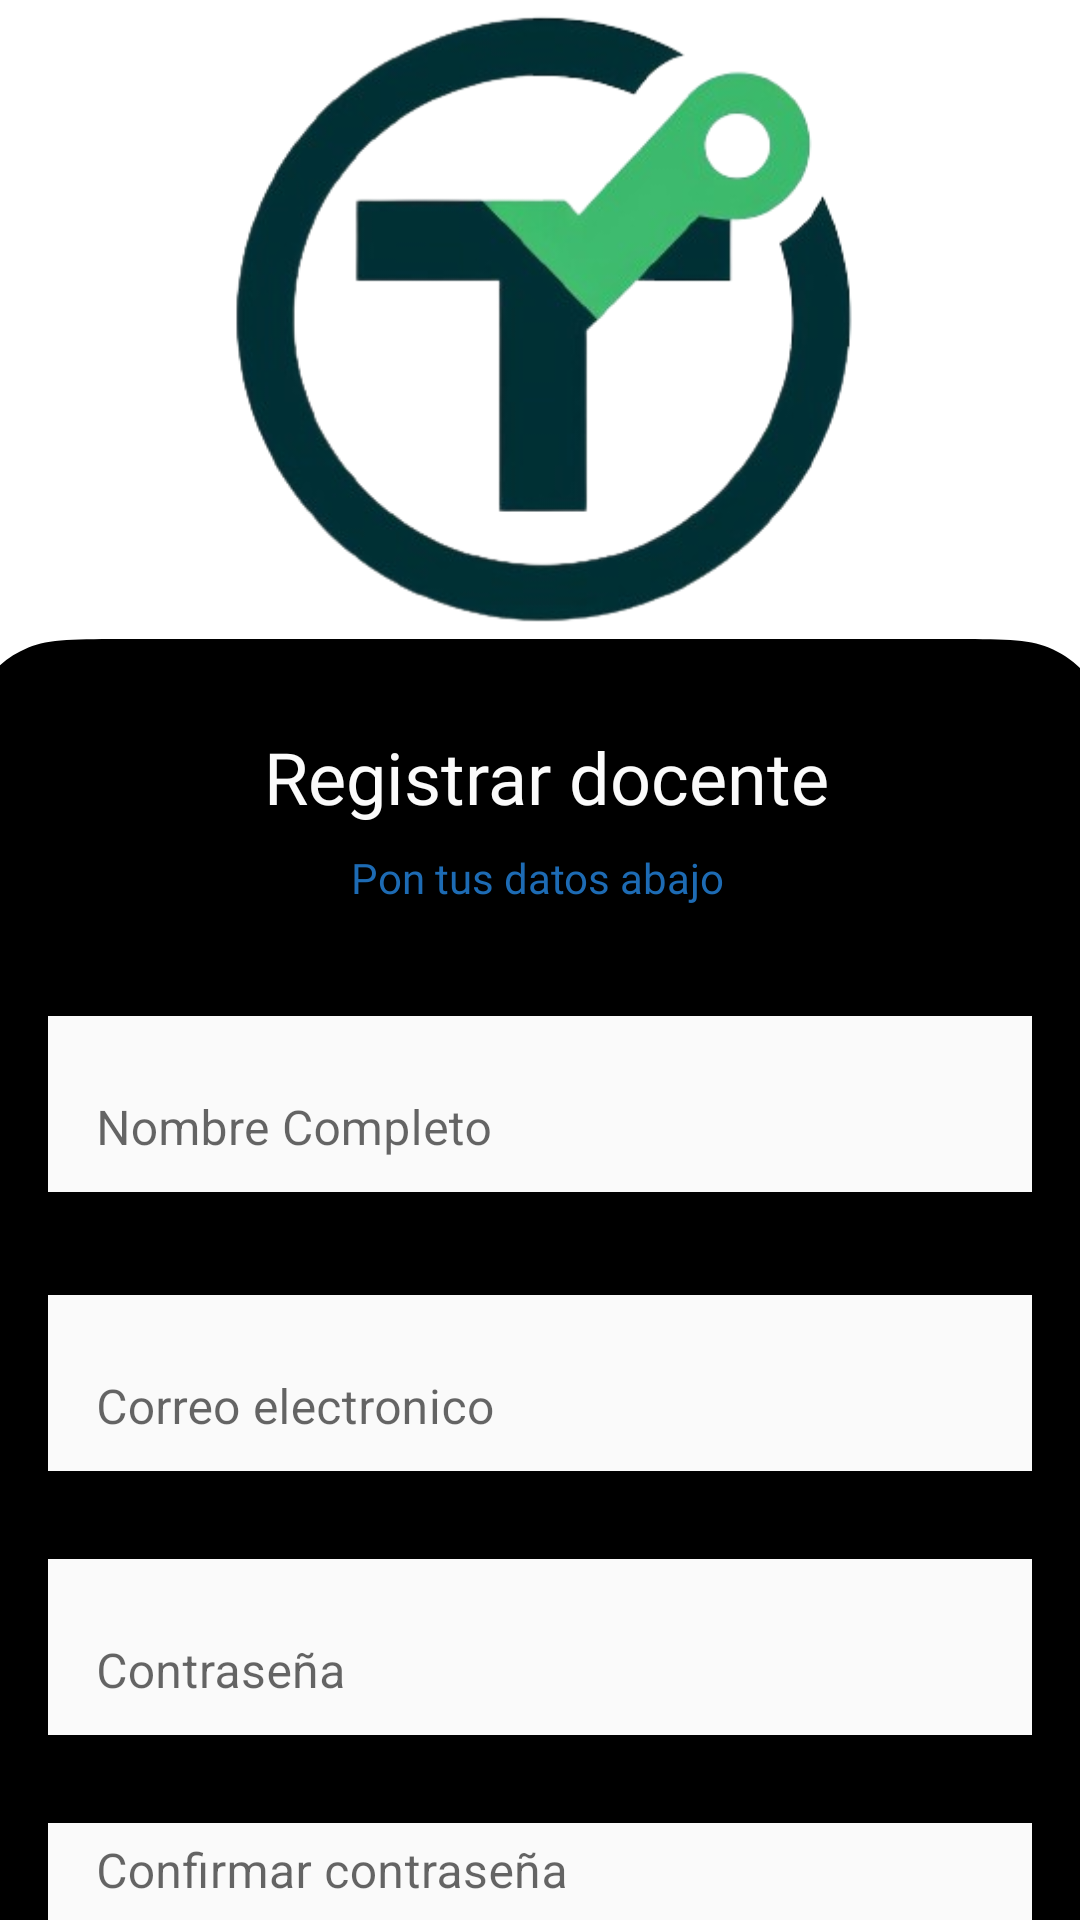

Write the Android layout XML for this screen, with the resource values it uses.
<!-- AndroidManifest.xml: application theme Theme.TesoemCheckPoint_ISC -->
<!-- res/layout/activity_registrar_docente.xml -->
<?xml version="1.0" encoding="utf-8"?>
<RelativeLayout xmlns:android="http://schemas.android.com/apk/res/android"
    xmlns:app="http://schemas.android.com/apk/res-auto"
    xmlns:tools="http://schemas.android.com/tools"
    android:id="@+id/registrar_docente"
    android:layout_width="match_parent"
    android:layout_height="match_parent"
    android:background="#FFFFFF"
    android:clipToOutline="true">

    <ImageView
        android:id="@+id/logoTeso"
        android:layout_width="wrap_content"
        android:layout_height="255dp"
        android:layout_alignParentStart="true"
        android:layout_alignParentTop="true"
        android:layout_alignParentEnd="true"
        android:layout_marginStart="37dp"
        android:layout_marginTop="-19dp"
        android:layout_marginEnd="35dp"
        android:clipToOutline="true"
        android:scaleX="1.3"
        android:scaleY="1.3"
        app:srcCompat="@drawable/tesochecklogotrans" />

    <View
        android:id="@+id/tarjeta"
        android:layout_width="match_parent"
        android:layout_height="572dp"
        android:layout_alignParentStart="true"
        android:layout_alignParentTop="true"
        android:layout_alignParentEnd="true"
        android:layout_marginStart="0dp"

        android:layout_marginTop="213dp"
        android:layout_marginEnd="0dp"
        android:background="@drawable/tarjeta_negra"
        android:clipToOutline="true" />

    <TextView
        android:id="@+id/iniciar_ses"
        android:layout_width="297dp"
        android:layout_height="wrap_content"
        android:layout_alignTop="@+id/tarjeta"
        android:layout_alignParentStart="true"
        android:layout_alignParentEnd="true"
        android:layout_marginStart="51dp"
        android:layout_marginTop="30dp"
        android:layout_marginEnd="47dp"
        android:fontFamily="@font/sora_semibold"
        android:gravity="top"
        android:lineSpacingExtra="1sp"
        android:text="@string/regdocente"
        android:textAlignment="center"
        android:textColor="#FBFBFB"
        android:textSize="24sp"
        android:translationY="-0.48sp"
        tools:ignore="RtlCompat" />

    <TextView
        android:id="@+id/datos"
        android:layout_width="137dp"
        android:layout_height="21dp"
        android:layout_below="@+id/iniciar_ses"
        android:layout_alignParentStart="true"
        android:layout_alignParentEnd="true"
        android:layout_marginStart="48dp"
        android:layout_marginTop="8dp"
        android:layout_marginEnd="50dp"
        android:fontFamily="@font/inter"
        android:lineSpacingExtra="1sp"
        android:text="@string/datosldocente"
        android:textAlignment="center"
        android:textColor="@color/TesoAzul"
        android:textSize="14sp"
        android:translationY="-0.48sp" />

    
    <com.google.android.material.textfield.TextInputLayout
        android:id="@+id/nombre_input_layout"
        style="@style/Widget.MaterialComponents.TextInputLayout.OutlinedBox"
        android:layout_width="wrap_content"
        android:layout_height="64dp"
        android:layout_below="@+id/datos"
        android:layout_alignParentStart="true"
        android:layout_alignParentEnd="true"
        android:layout_marginStart="16dp"
        android:layout_marginTop="29dp"
        android:layout_marginEnd="16dp"
        android:hint="@string/rnombrecomple"
        app:boxCornerRadiusTopEnd="16dp"
        app:boxCornerRadiusTopStart="16dp"
        app:errorEnabled="true">


        <com.google.android.material.textfield.TextInputEditText
            android:id="@+id/nombre_input"
            android:layout_width="match_parent"
            android:layout_height="75dp"
            android:background="@color/TesoBlanco"
            android:inputType="textPersonName" />

    </com.google.android.material.textfield.TextInputLayout>

    
    <com.google.android.material.textfield.TextInputLayout
        android:id="@+id/email_input_layout"
        style="@style/Widget.MaterialComponents.TextInputLayout.OutlinedBox"
        android:layout_width="wrap_content"
        android:layout_height="64dp"
        android:layout_below="@+id/nombre_input_layout"
        android:layout_alignParentStart="true"
        android:layout_alignParentEnd="true"
        android:layout_marginStart="16dp"
        android:layout_marginTop="29dp"
        android:layout_marginEnd="16dp"
        android:hint="@string/scorreo"
        app:boxCornerRadiusTopEnd="16dp"
        app:boxCornerRadiusTopStart="16dp"
        app:errorEnabled="true">


        <com.google.android.material.textfield.TextInputEditText
            android:id="@+id/email_input"
            android:layout_width="match_parent"
            android:layout_height="75dp"
            android:background="@color/TesoBlanco"
            android:inputType="textEmailAddress" />

    </com.google.android.material.textfield.TextInputLayout>

    
    <com.google.android.material.textfield.TextInputLayout
        android:id="@+id/password_input_layout"
        style="@style/Widget.MaterialComponents.TextInputLayout.OutlinedBox"
        android:layout_width="wrap_content"
        android:layout_height="64dp"
        android:layout_below="@+id/email_input_layout"
        android:layout_alignParentStart="true"
        android:layout_alignParentEnd="true"
        android:layout_marginStart="16dp"
        android:layout_marginTop="24dp"
        android:layout_marginEnd="16dp"
        android:hint="@string/scontrasena"
        app:boxCornerRadiusTopEnd="16dp"
        app:boxCornerRadiusTopStart="16dp"
        app:errorEnabled="true">


        <com.google.android.material.textfield.TextInputEditText
            android:id="@+id/password_input"
            android:layout_width="match_parent"
            android:layout_height="75dp"
            android:background="@color/TesoBlanco"
            android:inputType="textPassword" />

    </com.google.android.material.textfield.TextInputLayout>

    
    <com.google.android.material.textfield.TextInputLayout
        android:id="@+id/confirmpassword_input_layout"
        style="@style/Widget.MaterialComponents.TextInputLayout.OutlinedBox"
        android:layout_width="300dp"
        android:layout_height="wrap_content"
        android:layout_marginStart="16dp"
        android:layout_marginEnd="16dp"
        android:hint="@string/confcontra"
        app:errorEnabled="true"
        app:boxCornerRadiusTopEnd="16dp"
        app:boxCornerRadiusTopStart="16dp"
        android:layout_below="@+id/password_input_layout"
        android:layout_marginTop="24dp"
        android:layout_alignParentStart="true"
        android:layout_alignParentEnd="true" >


        <com.google.android.material.textfield.TextInputEditText
            android:id="@+id/confirmpassword_input"
            android:layout_width="match_parent"
            android:layout_height="wrap_content"
            android:background="@color/TesoBlanco"
            android:inputType="textPassword" />

    </com.google.android.material.textfield.TextInputLayout>

    
    <Button
        android:id="@+id/login_button"
        android:layout_width="320dp"
        android:layout_height="56dp"
        android:layout_below="@+id/confirmpassword_input_layout"
        android:layout_alignParentStart="true"
        android:layout_marginStart="36dp"
        android:layout_marginTop="14dp"
        android:layout_marginEnd="16dp"
        android:backgroundTint="@color/TesoVerde2"
        android:text="@string/registrarse"
        app:cornerRadius="16dp" />


</RelativeLayout>
<!-- resources referenced by this layout -->
<resources>
  <color name="TesoAzul">#1D6BB4</color>
  <color name="TesoBlanco">#FAFAFA</color>
  <color name="TesoVerde2">#39C668</color>
  <!-- drawable tarjeta_negra (drawable) -->
  <?xml version="1.0" encoding="utf-8"?>
  <vector xmlns:android="http://schemas.android.com/apk/res/android"
      android:width="360dp"
      android:height="529dp"
      android:viewportWidth="360"
      android:viewportHeight="529">
  
      <path
          android:pathData="M-8 51.2C-8 33.2783 -8 24.3175 -4.51221 17.4723C-1.44426 11.4511 3.45112 6.55574 9.4723 3.48779C16.3175 0 25.2783 0 43.2 0H315.8C333.722 0 342.683 0 349.528 3.48779C355.549 6.55574 360.444 11.4511 363.512 17.4723C367 24.3175 367 33.2783 367 51.2V529H-8V51.2Z"
          android:fillColor="@color/black"/>
  
  </vector>
  <!-- drawable tesochecklogotrans: png bitmap (drawable, 69735 bytes) -->
  <string name="confcontra">Confirmar contraseña</string>
  <string name="datosldocente">Pon tus datos abajo</string>
  <string name="regdocente">Registrar docente</string>
  <string name="registrarse">Registrarse</string>
  <string name="rnombrecomple">Nombre Completo</string>
  <string name="scontrasena">Contraseña</string>
  <string name="scorreo">Correo electronico</string>
  <style name="Theme.TesoemCheckPoint_ISC" parent="Theme.MaterialComponents.DayNight.NoActionBar">
          
          <item name="colorPrimary">@color/TesoVerde</item>
          <item name="colorPrimaryVariant">@color/TesoVerdeClaro</item>
          <item name="colorOnPrimary">@color/TesoBlanco</item>
          
          <item name="colorSecondary">@color/TesoAzul</item>
          <item name="colorSecondaryVariant">@color/black</item>
          <item name="colorOnSecondary">@color/black</item>
          <item name="colorOnBackground">@color/TesoBlanco</item>
          
          <item name="android:statusBarColor">?attr/colorPrimaryVariant</item>
          
      </style>
  <color name="black">#FF000000</color>
  <color name="TesoVerde">#34842E</color>
  <color name="TesoVerdeClaro">#C6F36D</color>
</resources>
